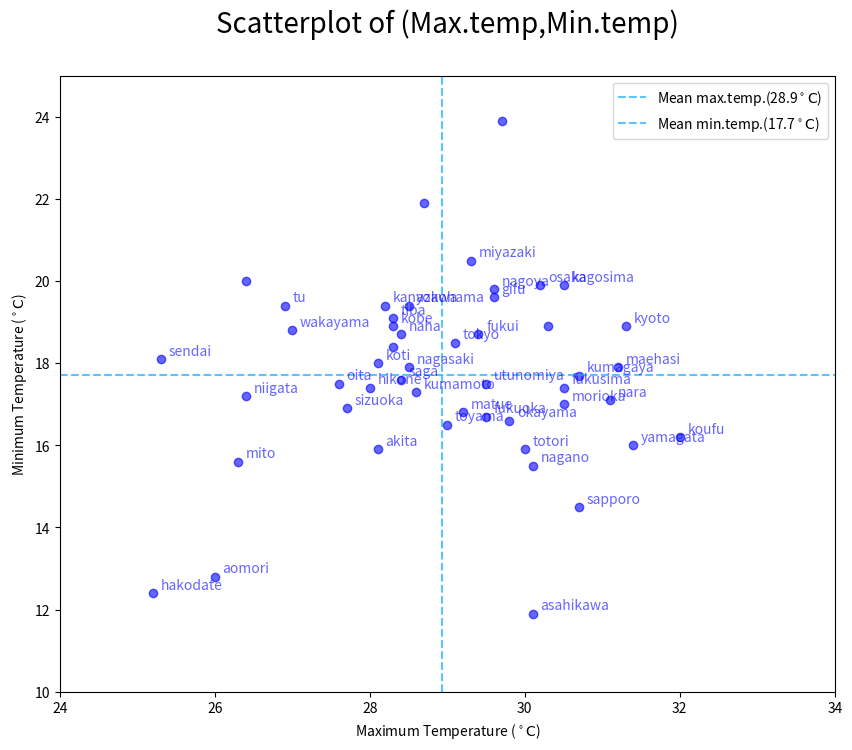

Here is the Python script that generated this plot:
import matplotlib.pyplot as plt
import numpy as np

City = ['asahikawa', 'sapporo', 'hakodate', 'aomori', 'morioka','sendai', 'akita', 'yamagata', 'fukusima', 'tokyo','yokohama', 'kumagaya', 'tiba', 'mito', 'utunomiya','maehasi', 'koufu', 'nagano', 'niigata', 'toyama','kanazawa', 'fukui', 'nagoya', 'gifu', 'sizuoka','tu', 'osaka', 'kobe', 'kyoto', 'hikone','nara', 'wakayama', 'totori', 'matue', 'okayama','koti', 'fukuoka', 'saga', 'nagasaki', 'kumamoto','oita', 'miyazaki', 'kagosima', 'naha']

Htemp = [30.1, 30.7, 25.2, 26.0, 30.5, 25.3, 28.1, 31.4, 30.5, 29.1,28.5, 30.7, 28.3, 26.3, 29.5, 31.2, 32.0, 30.1, 26.4, 29.0,28.2, 29.4, 29.6, 29.6, 27.7, 26.9, 30.2, 28.3, 31.3, 28.0,31.1, 27.0, 30.0, 29.2, 29.8, 28.1, 29.5, 28.4, 28.5, 28.6,27.6, 29.3, 30.5, 28.4, 30.3, 28.3, 26.4, 28.7, 29.7]

Ltemp = [11.9, 14.5, 12.4, 12.8, 17.0, 18.1, 15.9, 16.0, 17.4, 18.5,19.4, 17.7, 19.1, 15.6, 17.5, 17.9, 16.2, 15.5, 17.2, 16.5,19.4, 18.7, 19.8, 19.6, 16.9, 19.4, 19.9, 18.9, 18.9, 17.4,17.1, 18.8, 15.9, 16.8, 16.6, 18.0, 16.7, 17.6, 17.9, 17.3,17.5, 20.5, 19.9, 18.7, 18.9, 18.4, 20.0, 21.9, 23.9]

plt.figure(figsize = (10,8)) # in inches
plt.xlim(24,34)
plt.ylim(10,25)
plt.title('Scatterplot of (Max.temp,Min.temp)\n',fontsize = 20)
plt.xlabel('Maximum Temperature ($^\circ\mathrm {C} $)')
plt.ylabel('Minimum Temperature ($^\circ\mathrm {C} $)')
plt.plot(Htemp, Ltemp, 'bo', alpha = 0.6)
for ID, H, L in zip(City, Htemp, Ltemp):
  plt.text(H + 0.1,L + 0.1, ID, color = 'b', alpha = 0.6)
MeanH = np.mean(Htemp)
plt.vlines(MeanH, 10, 25, linestyle = '--', color = '#00AAFFAA', label = 'Mean max.temp.({0:.1f}'.format(MeanH) + '$^\circ\mathrm{C}$)')
MeanL = np.mean(Ltemp)
plt.hlines(MeanL, 24, 34, linestyle = '--', color = '#00AAFFAA', label = 'Mean min.temp.({0:.1f}'.format(MeanL) + '$^\circ\mathrm{C}$)')
plt.legend()
plt.show()